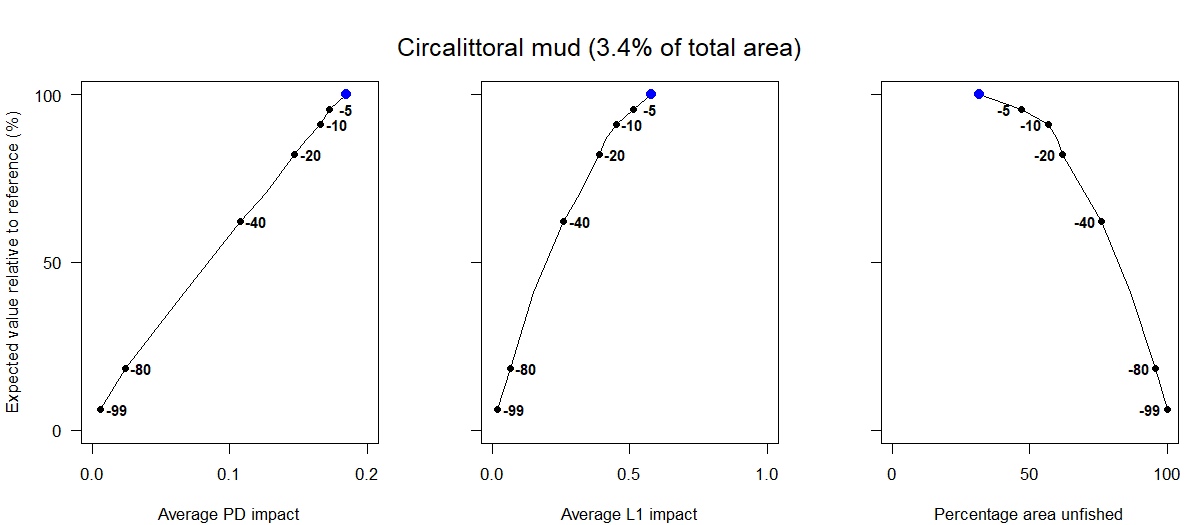

The data file committed next to this chart (first rows):
Effort reduction as a percentage, Average PD impact, Average L1 impact, Percentage area unfished, Percentage of total value, Percentage of total weight
0, 0.18, 0.58, 31.75, 100, 100
5, 0.17, 0.51, 47.02, 95.49, 95.87
10, 0.17, 0.45, 56.82, 91.19, 79.36
15, 0.16, 0.41, 60.11, 86.6, 76.02
20, 0.15, 0.39, 61.89, 82.12, 73.01
30, 0.13, 0.32, 70.08, 70.89, 58.29
40, 0.11, 0.26, 76.18, 62.1, 51.25
60, 0.07, 0.15, 86.77, 41.09, 35.32
80, 0.02, 0.06, 95.75, 18.35, 20.56
99, 0.01, 0.02, 100, 6.09, 8.62
